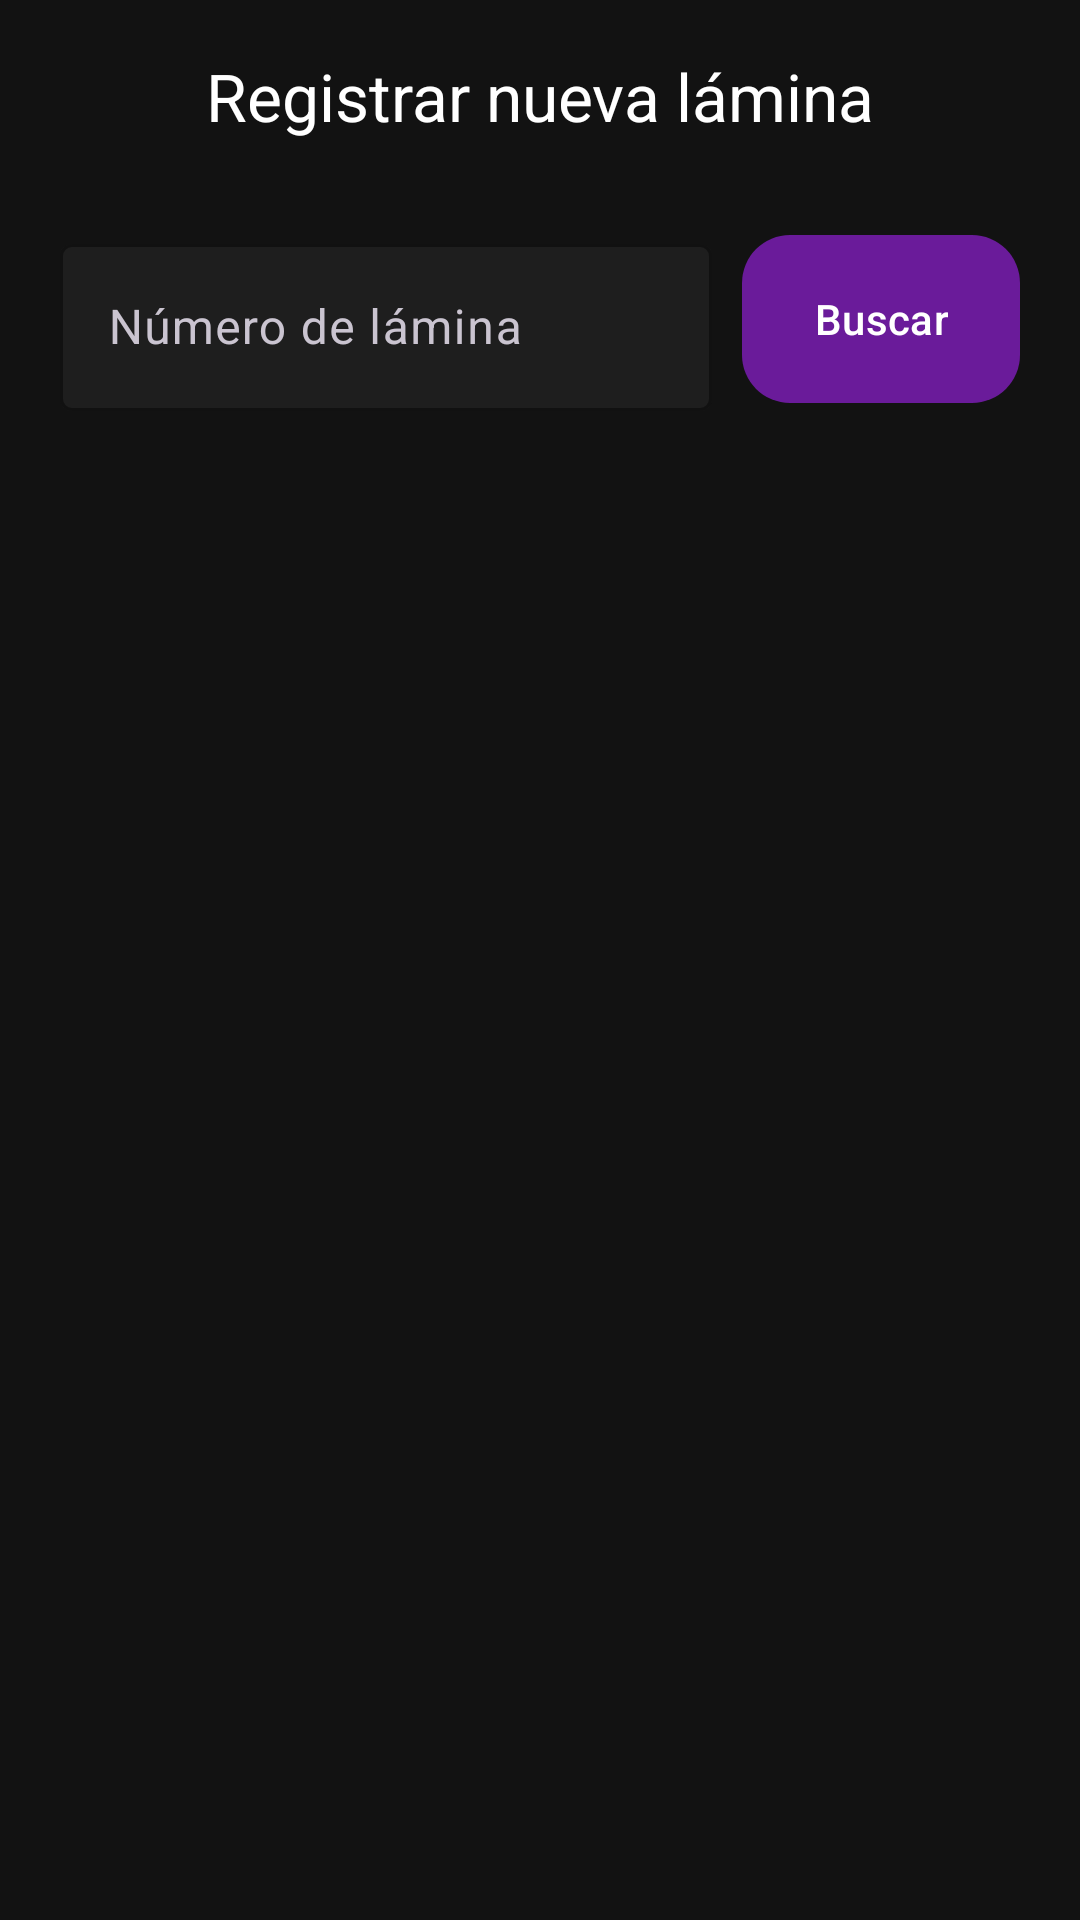

Here is an Android app screen rendered from its layout file. Give the layout XML and the strings, colors and styles it references.
<!-- AndroidManifest.xml: application theme Theme.AlbumTracker -->
<!-- res/layout/activity_register.xml -->
<?xml version="1.0" encoding="utf-8"?>
<LinearLayout xmlns:android="http://schemas.android.com/apk/res/android"
    xmlns:app="http://schemas.android.com/apk/res-auto"
    android:layout_width="match_parent"
    android:layout_height="match_parent"
    android:background="@color/background"
    android:orientation="vertical">

    <com.google.android.material.appbar.MaterialToolbar
        android:id="@+id/toolbar"
        android:layout_width="match_parent"
        android:layout_height="?attr/actionBarSize"
        android:background="@color/background"
        app:navigationIcon="@drawable/ic_arrow_back"
        app:title="@string/register_title"
        app:titleCentered="true"
        app:titleTextColor="@color/text_primary" />

    <LinearLayout
        android:layout_width="match_parent"
        android:layout_height="0dp"
        android:layout_weight="1"
        android:orientation="vertical"
        android:paddingHorizontal="20dp"
        android:paddingTop="12dp">

        
        <LinearLayout
            android:layout_width="match_parent"
            android:layout_height="wrap_content"
            android:gravity="center_vertical"
            android:orientation="horizontal">

            <com.google.android.material.textfield.TextInputLayout
                android:layout_width="0dp"
                android:layout_height="wrap_content"
                android:layout_weight="1"
                android:hint="@string/register_number_hint"
                app:boxBackgroundColor="@color/card"
                app:boxStrokeColor="@color/secondary"
                app:hintTextColor="@color/text_secondary"
                style="@style/Widget.Material3.TextInputLayout.OutlinedBox">

                <com.google.android.material.textfield.TextInputEditText
                    android:id="@+id/inputNumber"
                    android:layout_width="match_parent"
                    android:layout_height="wrap_content"
                    
                    android:inputType="number"
                    android:maxLines="1"
                    android:textColor="@color/text_primary" />
            </com.google.android.material.textfield.TextInputLayout>

            <com.google.android.material.button.MaterialButton
                android:id="@+id/btnLookup"
                android:layout_width="wrap_content"
                android:layout_height="56dp"
                android:layout_marginStart="10dp"
                
                android:insetTop="0dp"
                android:insetBottom="0dp"
                android:text="@string/action_search"
                android:textAllCaps="false"
                android:textColor="@color/white"
                app:backgroundTint="@color/primary"
                app:cornerRadius="16dp" />
        </LinearLayout>

        
        <com.google.android.material.card.MaterialCardView
            android:id="@+id/cardPreview"
            android:layout_width="match_parent"
            android:layout_height="wrap_content"
            android:layout_marginTop="24dp"
            android:visibility="gone"
            app:cardBackgroundColor="@color/card"
            app:cardCornerRadius="24dp"
            app:cardElevation="6dp">

            <LinearLayout
                android:layout_width="match_parent"
                android:layout_height="wrap_content"
                android:orientation="vertical"
                android:padding="24dp">

                <TextView
                    android:id="@+id/txtPreviewNumber"
                    android:layout_width="wrap_content"
                    android:layout_height="wrap_content"
                    android:background="@drawable/bg_badge"
                    
                    android:paddingHorizontal="12dp"
                    android:paddingVertical="4dp"
                    android:text="N° 1"
                    android:textColor="@color/white"
                    android:textSize="13sp" />

                <TextView
                    android:id="@+id/txtPreviewPlayer"
                    android:layout_width="wrap_content"
                    android:layout_height="wrap_content"
                    android:layout_marginTop="14dp"
                    
                    android:text="Jugador"
                    android:textColor="@color/text_primary"
                    android:textSize="24sp" />

                <TextView
                    android:id="@+id/txtPreviewCountry"
                    android:layout_width="wrap_content"
                    android:layout_height="wrap_content"
                    android:layout_marginTop="2dp"
                    
                    android:text="País"
                    android:textColor="@color/text_secondary"
                    android:textSize="15sp" />

                <TextView
                    android:id="@+id/txtPreviewStatus"
                    android:layout_width="wrap_content"
                    android:layout_height="wrap_content"
                    android:layout_marginTop="12dp"
                    
                    android:text="@string/register_status_new"
                    android:textColor="@color/success"
                    android:textSize="14sp" />
            </LinearLayout>
        </com.google.android.material.card.MaterialCardView>

        <TextView
            android:id="@+id/txtNotFound"
            android:layout_width="match_parent"
            android:layout_height="wrap_content"
            android:layout_marginTop="24dp"
            
            android:gravity="center"
            android:padding="24dp"
            android:text="@string/register_not_found"
            android:textColor="@color/text_secondary"
            android:textSize="14sp"
            android:visibility="gone" />
    </LinearLayout>

    
    <com.worldcup.albumtracker.ui.widget.SwipeToConfirmView
        android:id="@+id/swipeConfirm"
        android:layout_width="match_parent"
        android:layout_height="wrap_content"
        android:layout_margin="20dp"
        android:paddingStart="2dp"
        android:paddingEnd="2dp"
        android:visibility="gone" />
</LinearLayout>
<!-- resources referenced by this layout -->
<resources>
  <color name="background">#121212</color>
  <color name="card">#1E1E1E</color>
  <color name="primary">#6A1B9A</color>
  <color name="secondary">#8E24AA</color>
  <color name="success">#4CAF50</color>
  <color name="text_primary">#FFFFFF</color>
  <color name="text_secondary">#BDBDBD</color>
  <color name="white">#FFFFFF</color>
  <string name="action_search">Buscar</string>
  <string name="register_not_found">No existe una lámina con ese número</string>
  <string name="register_number_hint">Número de lámina</string>
  <string name="register_status_new">Lámina nueva</string>
  <string name="register_title">Registrar nueva lámina</string>
  <style name="Theme.AlbumTracker" parent="Theme.Material3.Dark.NoActionBar">
          
          <item name="colorPrimary">@color/primary</item>
          <item name="colorPrimaryVariant">@color/primary_dark</item>
          <item name="colorOnPrimary">@color/white</item>
          <item name="colorSecondary">@color/secondary</item>
          <item name="colorOnSecondary">@color/white</item>
          <item name="colorTertiary">@color/accent</item>
  
          
          <item name="android:colorBackground">@color/background</item>
          <item name="colorSurface">@color/card</item>
          <item name="colorOnSurface">@color/text_primary</item>
          <item name="colorOnBackground">@color/text_primary</item>
          <item name="colorError">@color/error</item>
  
          
          <item name="android:statusBarColor">@color/background</item>
          <item name="android:navigationBarColor">@color/background</item>
          <item name="android:windowLightStatusBar">false</item>
  
          
          
          
      </style>
  <color name="primary_dark">#4A148C</color>
  <color name="accent">#E91E63</color>
  <color name="error">#F44336</color>
</resources>
